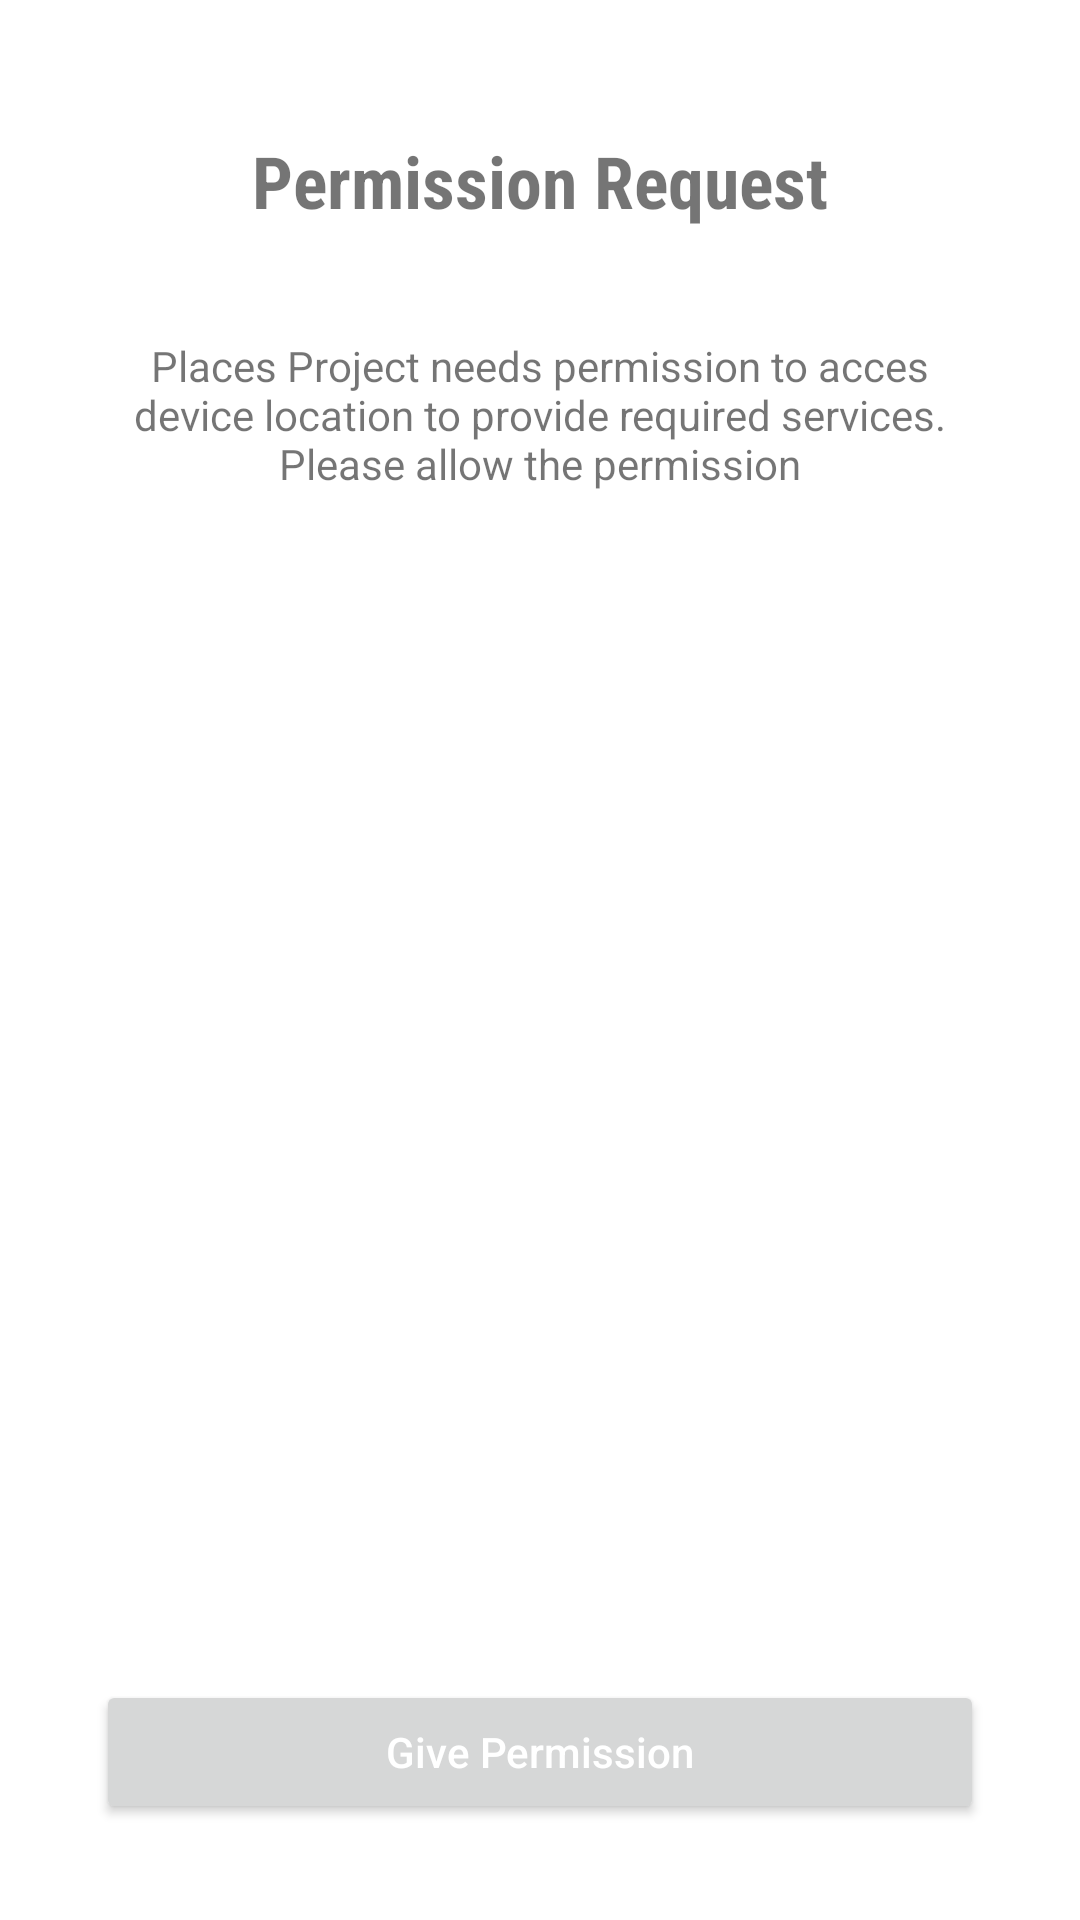

Produce the Android XML layout that renders to this screen, including the resource entries it uses.
<!-- AndroidManifest.xml: application theme Theme.Litro.NoActionBar -->
<!-- res/layout/activity_permissions.xml -->
<?xml version="1.0" encoding="utf-8"?>
<RelativeLayout xmlns:android="http://schemas.android.com/apk/res/android"
    xmlns:tools="http://schemas.android.com/tools"
    android:layout_width="match_parent"
    android:layout_height="match_parent"
    tools:context=".PermissionsActivity"
    android:padding="32dp">

    <LinearLayout
        android:layout_width="match_parent"
        android:layout_height="wrap_content"
        android:orientation="vertical"
        android:gravity="center_horizontal">

        <ImageView
            android:layout_width="wrap_content"
            android:layout_height="wrap_content"
            android:src="@mipmap/ic_launcher" />

        <TextView
            android:layout_width="wrap_content"
            android:layout_height="wrap_content"
            android:text="Permission Request"
            android:textSize="24sp"
            android:layout_marginTop="12dp"
            android:fontFamily="sans-serif-condensed"
            android:textStyle="bold"/>

        <TextView
            android:layout_width="wrap_content"
            android:layout_height="wrap_content"
            android:gravity="center_horizontal"
            android:layout_marginTop="36dp"
            android:text="Places Project needs permission to acces device location to provide required services. Please allow the permission"/>

    </LinearLayout>

    <Button
        android:id="@+id/btn_grant"
        android:layout_width="match_parent"
        android:layout_height="wrap_content"
        android:layout_alignParentBottom="true"
        android:textColor="#FFFFFF"
        android:text="Give Permission"
        android:textAllCaps="false" />

</RelativeLayout>
<!-- resources referenced by this layout -->
<resources>
  <style name="Theme.Litro.NoActionBar">
          <item name="windowActionBar">false</item>
          <item name="windowNoTitle">true</item>
      </style>
</resources>
